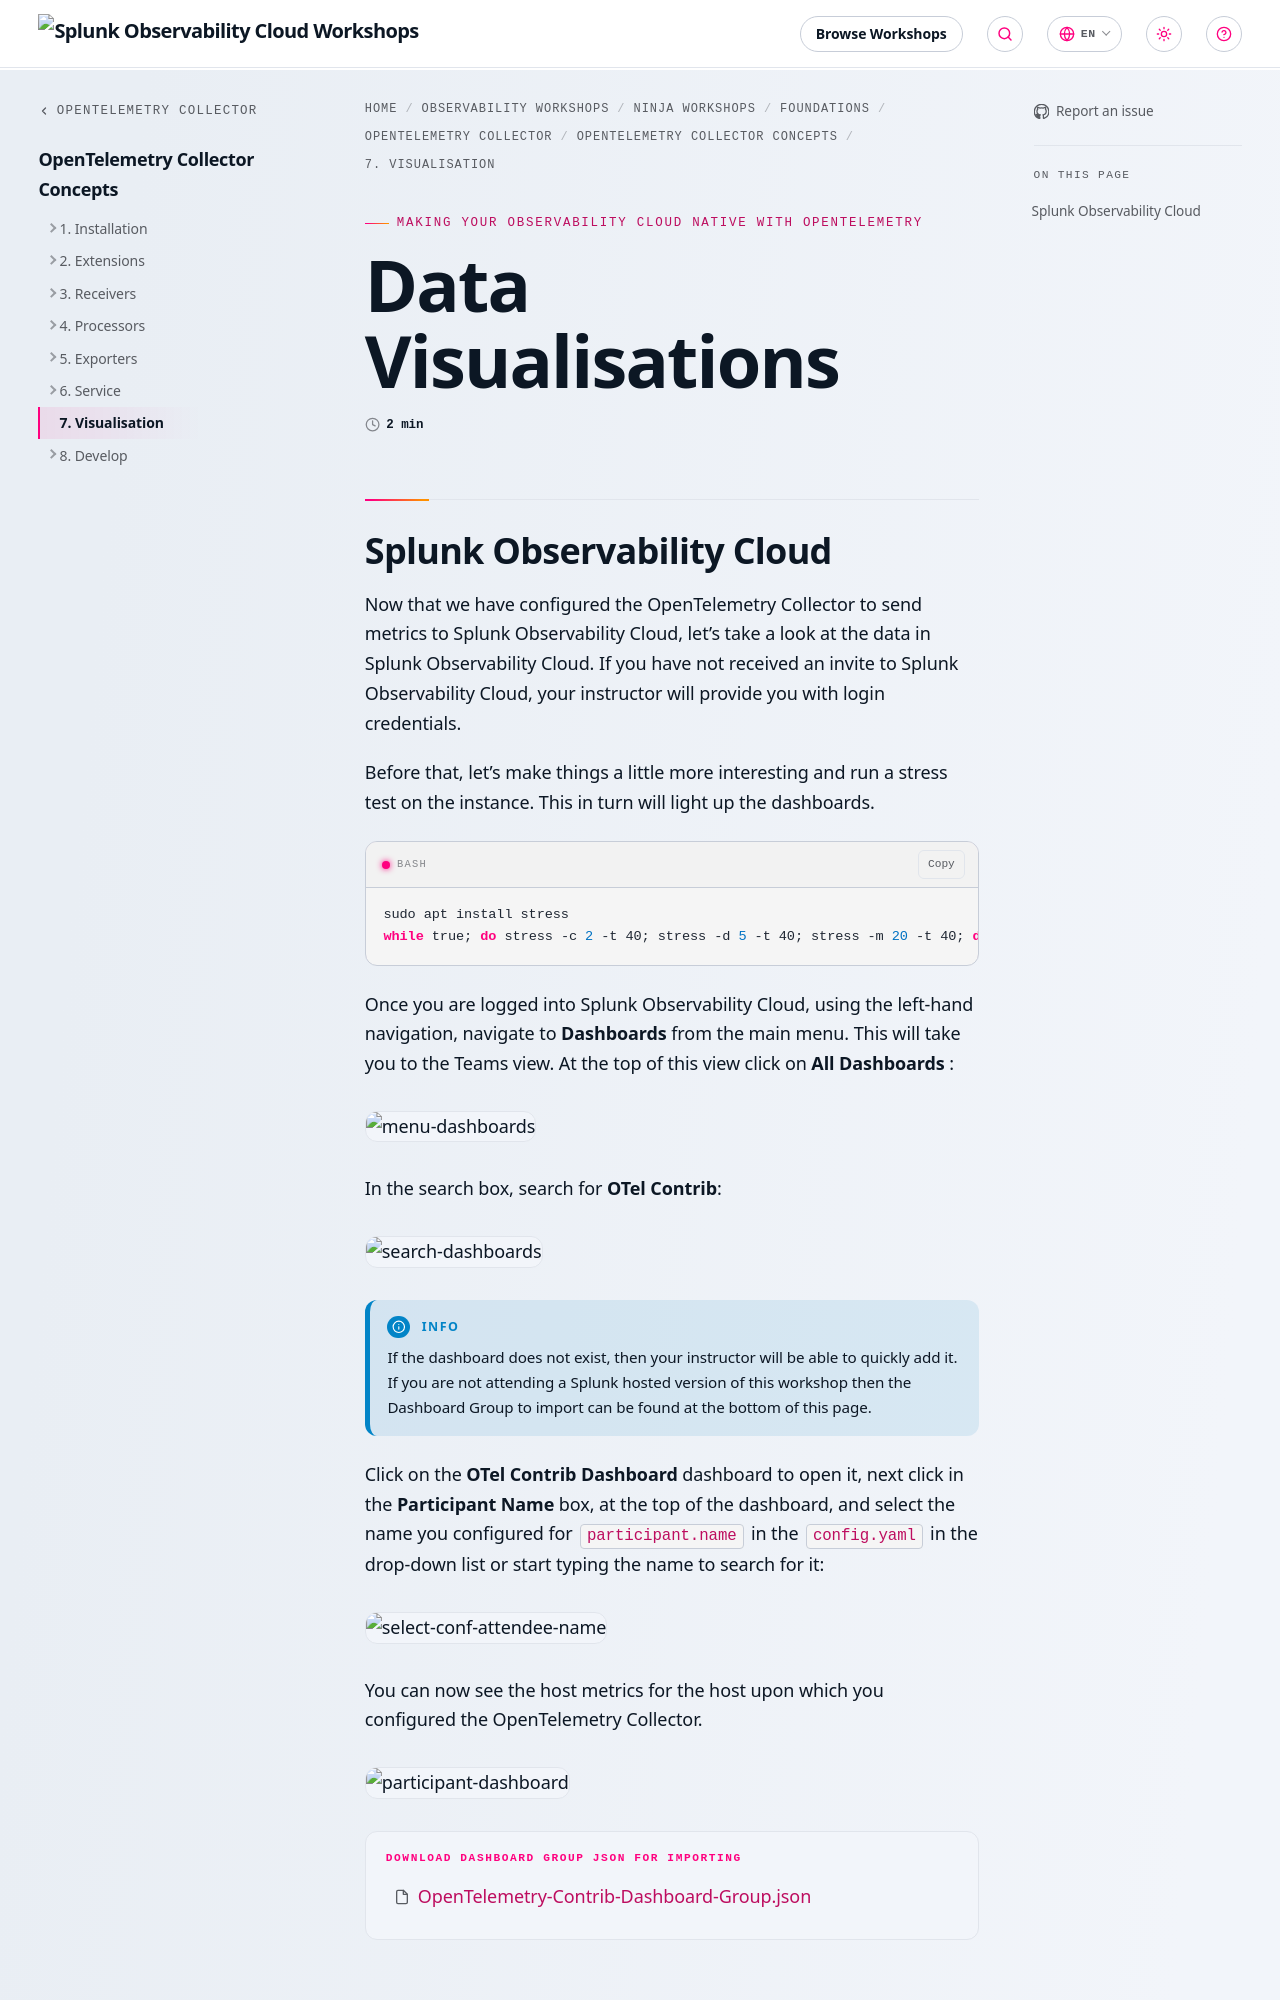

repository: splunk/observability-workshop · page: en/ninja-workshops/foundations/2-opentelemetry-collector-workshops/1-opentelemetry-collector/7-visualisation/index.html · generator: mkdocs

---
title: Data Visualisations
linkTitle: 7. Visualisation
weight: 7
---

## Splunk Observability Cloud

Now that we have configured the OpenTelemetry Collector to send metrics to Splunk Observability Cloud, let's take a look at the data in Splunk Observability Cloud. If you have not received an invite to Splunk Observability Cloud, your instructor will provide you with login credentials.

Before that, let's make things a little more interesting and run a stress test on the instance. This in turn will light up the dashboards.

``` bash
sudo apt install stress
while true; do stress -c 2 -t 40; stress -d 5 -t 40; stress -m 20 -t 40; done
```

Once you are logged into Splunk Observability Cloud, using the left-hand navigation, navigate to **Dashboards** from the main menu. This will take you to the Teams view. At the top of this view click on **All Dashboards** :

![menu-dashboards](../images/menu-dashboards.png)

In the search box, search for **OTel Contrib**:

![search-dashboards](../images/search-dashboards.png)

{{% notice style="info" %}}
If the dashboard does not exist, then your instructor will be able to quickly add it. If you are not attending a Splunk hosted version of this workshop then the Dashboard Group to import can be found at the bottom of this page.
{{% /notice %}}
